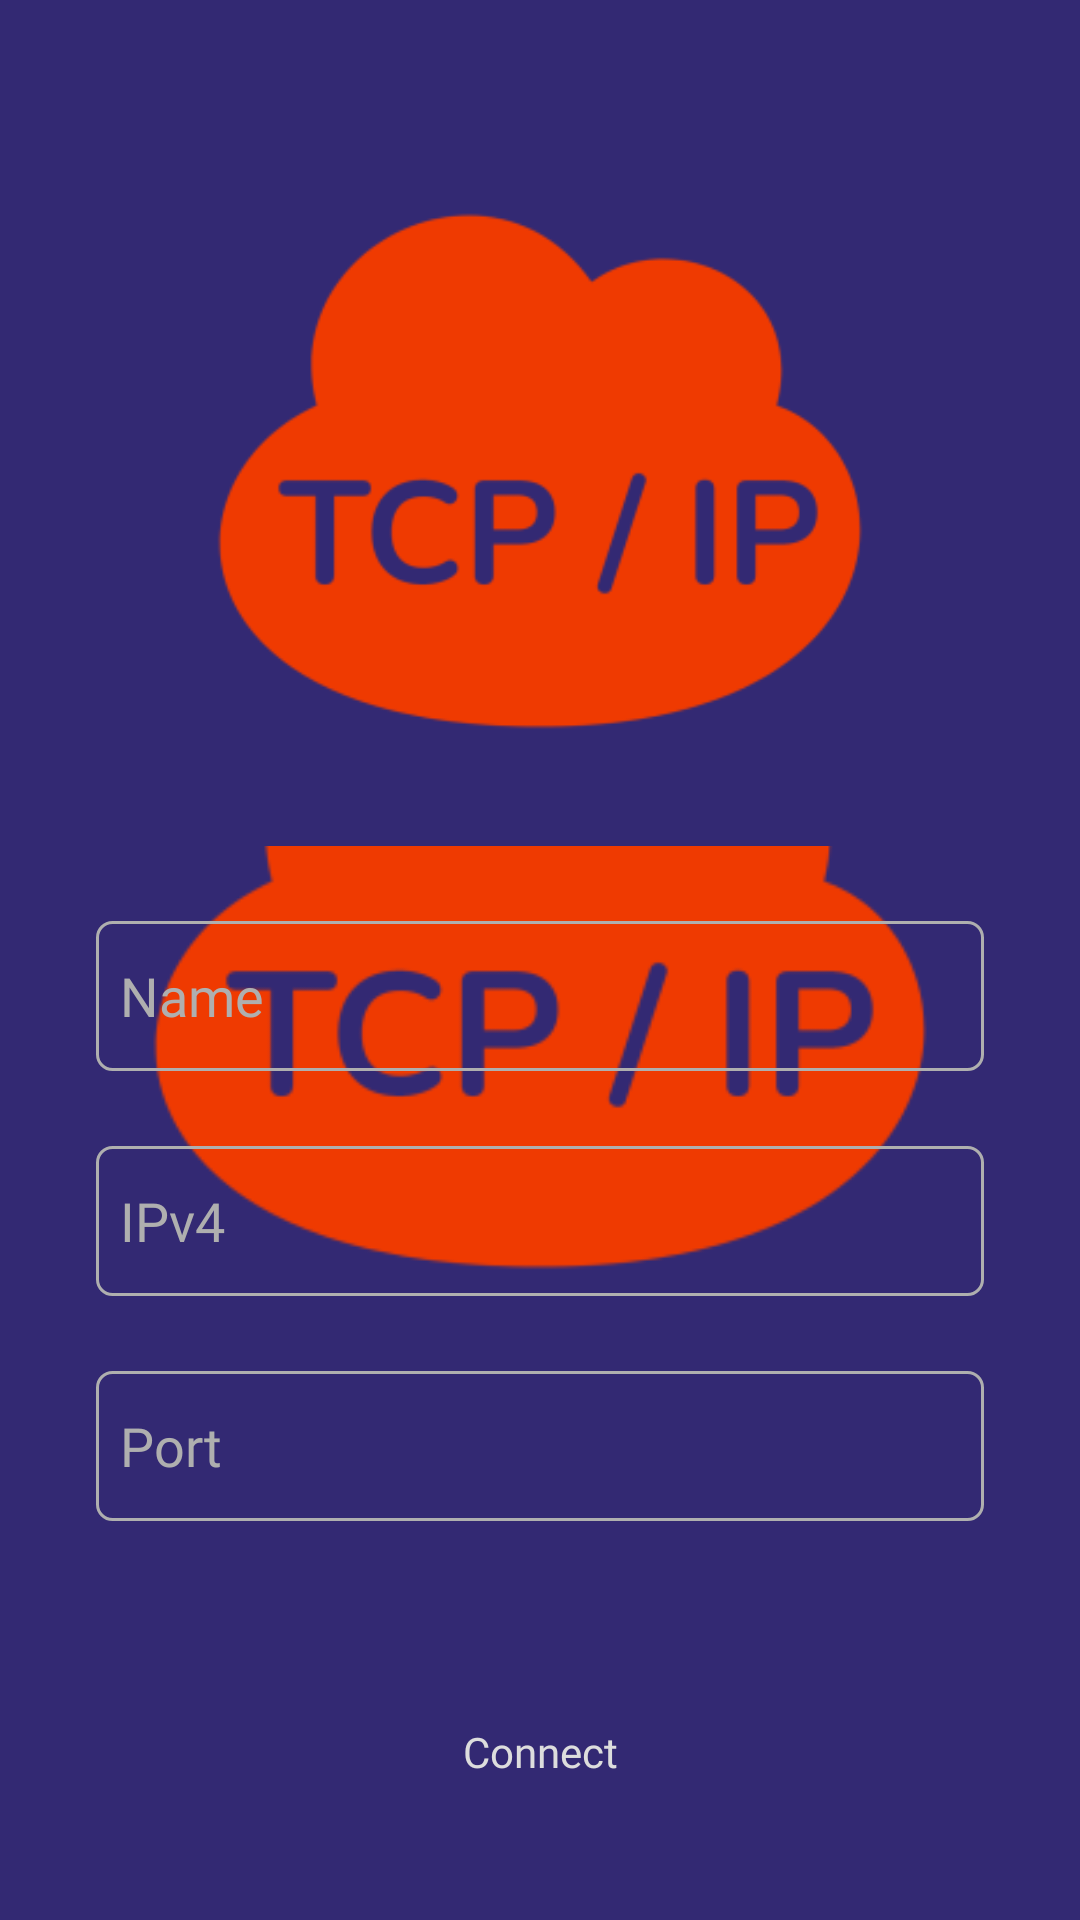

This screen was rendered from an Android layout file. Write that file and the resources it references.
<!-- AndroidManifest.xml: application theme AppTheme.Launch -->
<!-- res/layout/activity_login.xml -->
<?xml version="1.0" encoding="utf-8"?>
<RelativeLayout xmlns:android="http://schemas.android.com/apk/res/android"
    xmlns:app="http://schemas.android.com/apk/res-auto"
    xmlns:tools="http://schemas.android.com/tools"
    android:layout_width="match_parent"
    android:layout_height="match_parent"
    android:padding="32dp"
    tools:context=".LoginActivity">

    <ImageView
        android:id="@+id/logo"
        android:layout_width="match_parent"
        android:layout_height="250dp"
        android:src="@mipmap/ic_logo" />

    <EditText
        android:id="@+id/name"
        style="@style/TextInput"
        android:layout_below="@+id/logo"
        android:hint="@string/name"
        android:lines="1"
        android:maxLength="10"
        android:singleLine="true" />

    <EditText
        android:id="@+id/ip"
        style="@style/TextInput"
        android:layout_below="@+id/name"
        android:fontFamily="@font/roboto_mono"
        android:hint="@string/ip"
        android:maxLength="15" />

    <EditText
        android:id="@+id/port"
        style="@style/TextInput"
        android:layout_below="@+id/ip"
        android:hint="@string/port"
        android:inputType="number"
        android:maxLength="5" />

    <Button
        android:layout_alignParentBottom="true"
        android:onClick="SignIn"
        android:text="@string/connect"
        style="@style/Button"/>

</RelativeLayout>
<!-- resources referenced by this layout -->
<resources>
  <!-- mipmap ic_logo: png bitmap (mipmap-hdpi, 4239 bytes) -->
  <string name="connect">Connect</string>
  <string name="ip">IPv4</string>
  <string name="name">Name</string>
  <string name="port">Port</string>
  <style name="Button" parent="TextAppearance.AppCompat.Button">
          <item name="android:layout_width">match_parent</item>
          <item name="android:layout_height">wrap_content</item>
          <item name="android:background">@drawable/btn_bg</item>
          <item name="android:fontFamily">@font/roboto_mono</item>
          <item name="android:textColor">@color/text</item>
          <item name="android:textSize">14sp</item>
          <item name="android:textAllCaps">false</item>
      </style>
  <style name="TextInput" parent="Widget.AppCompat.EditText">
          <item name="android:layout_width">match_parent</item>
          <item name="android:layout_height">50dp</item>
          <item name="android:textColor">@color/text</item>
          <item name="android:fontFamily">@font/roboto_mono</item>
          <item name="android:textSize">18sp</item>
          <item name="android:textColorHint">@color/TextInput_text</item>
          <item name="android:background">@drawable/edittext_bg</item>
          <item name="android:paddingLeft">8dp</item>
          <item name="android:paddingRight">8dp</item>
          <item name="android:layout_marginTop">25dp</item>
          <item name="android:singleLine">true</item>
      </style>
  
      android:layout_height="wrap_content"
  <style name="AppTheme.Launch" parent="AppTheme">
          <item name="android:windowFullscreen">true</item>
          <item name="android:windowBackground">@drawable/splash_screen</item>
  
      </style>
  <!-- drawable btn_bg (drawable) -->
  <?xml version="1.0" encoding="utf-8"?>
  <layer-list xmlns:android="http://schemas.android.com/apk/res/android">
      <item>
          <shape android:shape="rectangle">
              <corners android:radius="5dp"/>
          </shape>
      </item>
  </layer-list>
  <color name="text">#ddd</color>
  <color name="TextInput_text">#AFAFAF</color>
  <!-- drawable edittext_bg (drawable) -->
  <?xml version="1.0" encoding="utf-8"?>
  <layer-list xmlns:android="http://schemas.android.com/apk/res/android">
      <item>
          <shape android:shape="rectangle">
              <stroke android:color="@color/TextInput_text" android:width="1dp"/>
              <corners android:radius="5dp"/>
          </shape>
      </item>
  </layer-list>
  <style name="AppTheme" parent="Theme.MaterialComponents.DayNight.NoActionBar">
          <item name="android:windowBackground">@color/bg</item>
          <item name="windowNoTitle">true</item>
          
          <item name="colorPrimary">@color/btn_bg</item>
          <item name="colorPrimaryVariant">@color/bg</item>
          <item name="colorOnPrimary">@color/white</item>
          
          <item name="colorSecondary">@color/teal_200</item>
          <item name="colorSecondaryVariant">@color/teal_700</item>
          <item name="colorOnSecondary">@color/black</item>
          
          <item name="android:statusBarColor" tools:targetApi="l">@color/bg</item>
          
          <item name="android:navigationBarColor">@color/bg</item>
      </style>
  <!-- drawable splash_screen (drawable) -->
  <?xml version="1.0" encoding="utf-8"?>
  <layer-list xmlns:android="http://schemas.android.com/apk/res/android">
  
      <item android:drawable="@color/bg"/>
  
      <item
          android:width="300dp"
          android:height="300dp"
          android:gravity="center">
          <bitmap android:src="@mipmap/ic_logo"/>
      </item>
  
  </layer-list>
  <color name="bg">#332973</color>
  <color name="btn_bg">#EF3A01</color>
  <color name="white">#FFFFFFFF</color>
  <color name="teal_200">#FF03DAC5</color>
  <color name="teal_700">#FF018786</color>
  <color name="black">#FF000000</color>
</resources>
